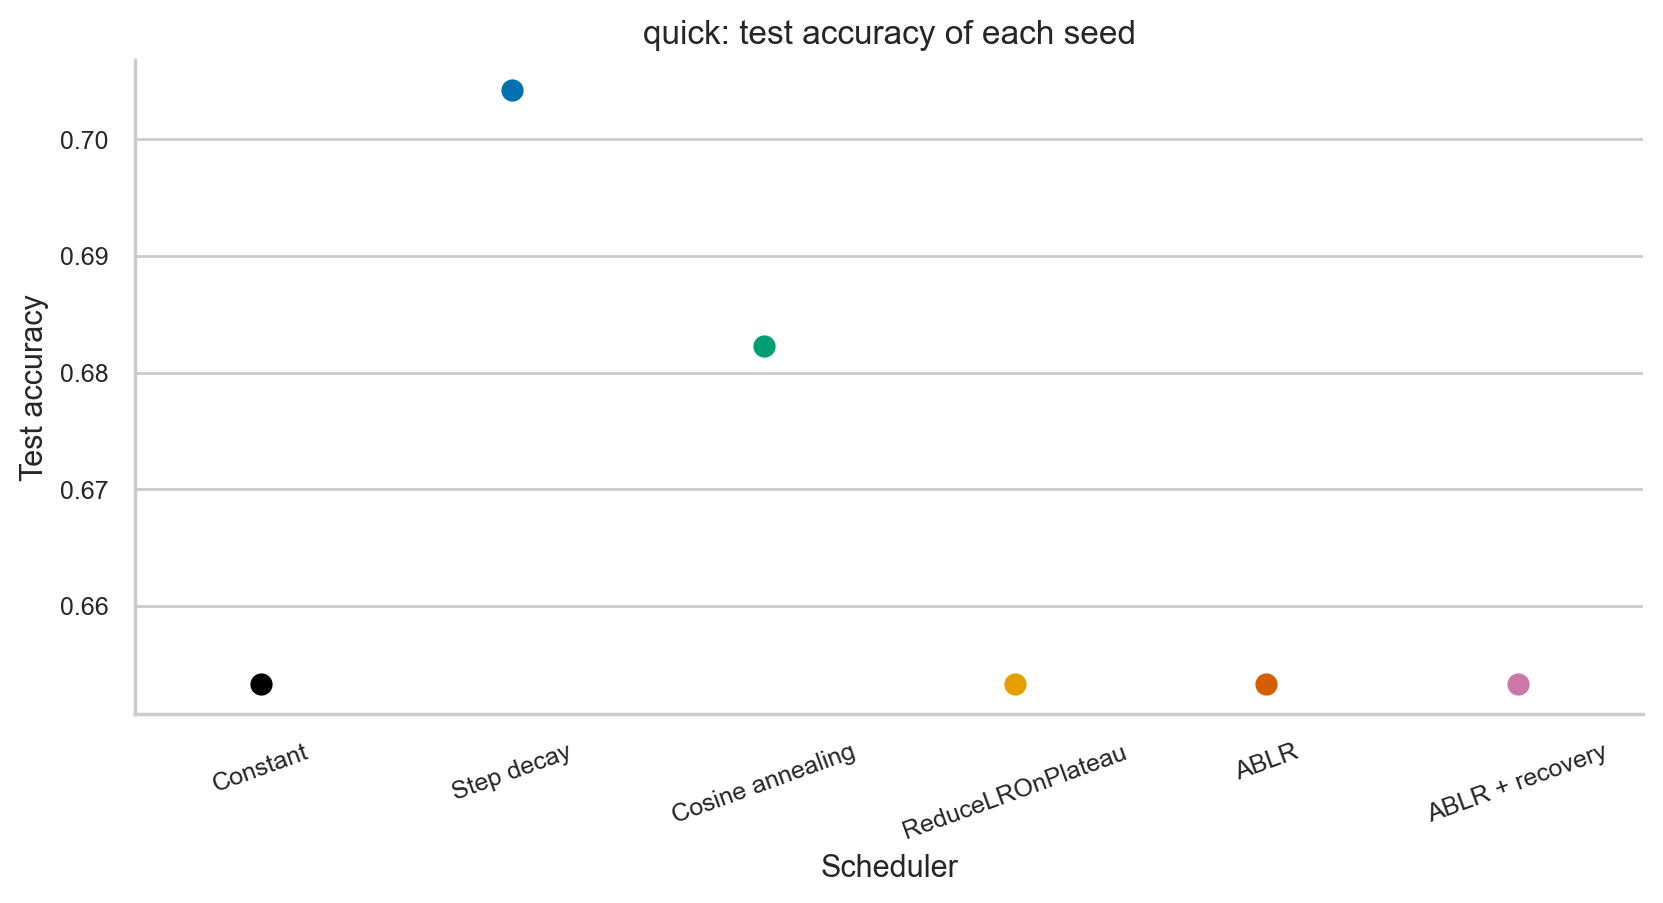

The table this chart was drawn from, first rows:
scheduler, seed, test_accuracy
ablr, 0, 0.6533
ablr_recovery, 0, 0.6533
constant, 0, 0.6533
cosine, 0, 0.6823
plateau, 0, 0.6533
step, 0, 0.7042
